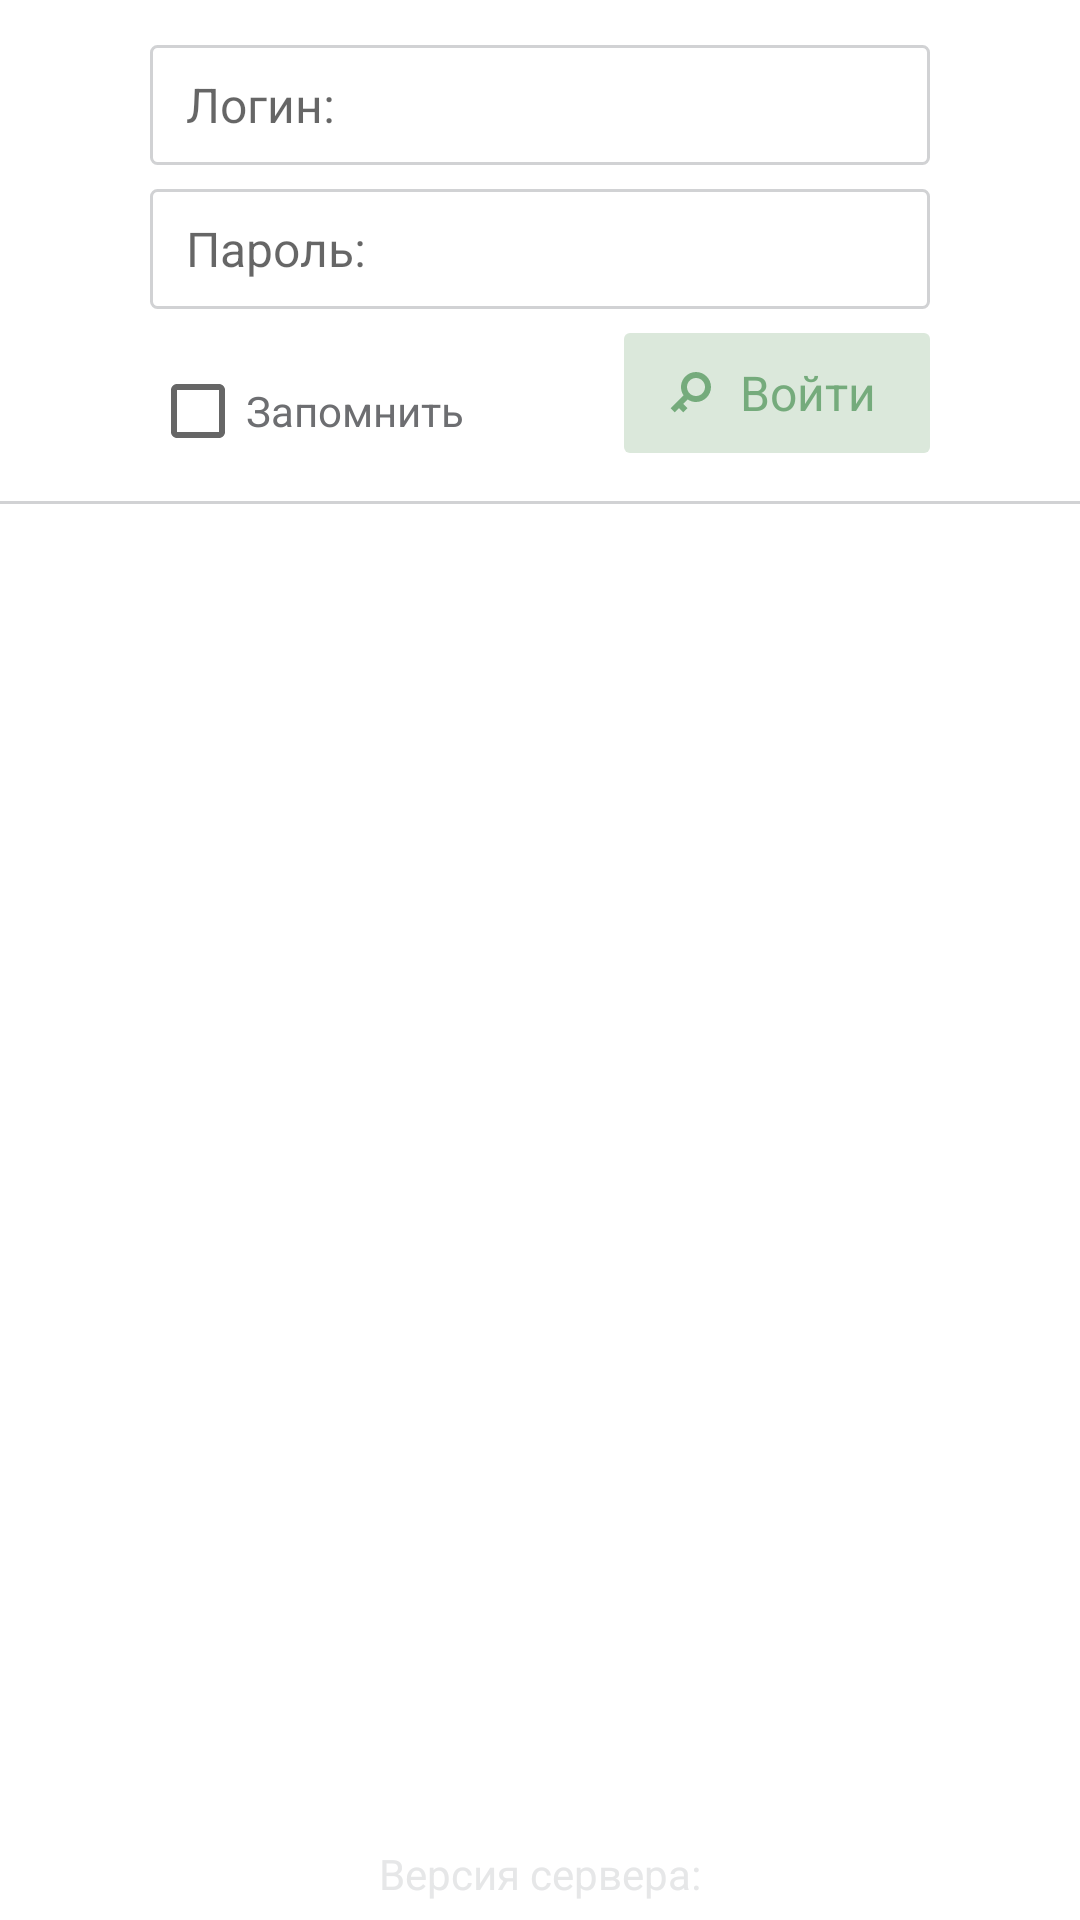

Android layout source for this screen:
<!-- AndroidManifest.xml: application theme AppTheme -->
<!-- res/layout/fragment_auth_form.xml -->
<?xml version="1.0" encoding="utf-8"?>
<RelativeLayout xmlns:android="http://schemas.android.com/apk/res/android"
    android:id="@+id/authFormFragment"
    android:layout_width="match_parent"
    android:layout_height="match_parent">

    <LinearLayout
        android:id="@+id/login_dialog_layout"
        android:layout_width="match_parent"
        android:layout_height="168dp"
        android:background="#66FFFFFF"
        android:gravity="center"
        android:orientation="vertical">

        <RelativeLayout
            android:layout_width="260dp"
            android:layout_height="168dp"
            android:layout_gravity="center">

            <EditText
                android:id="@+id/loginEditText"
                android:layout_width="260dp"
                android:layout_height="@dimen/button_size"
                android:layout_alignParentTop="true"
                android:layout_centerHorizontal="true"
                android:layout_marginTop="16dp"
                android:background="@drawable/background_edit_text"
                android:hint="@string/login"
                android:maxLines="1"
                android:paddingStart="12dp"
                android:paddingEnd="0dp"
                android:textColor="@color/grey_darkest"
                android:textSize="16sp" />

            <EditText
                android:id="@+id/passwordEditText"
                android:layout_width="260dp"
                android:layout_height="@dimen/button_size"
                android:layout_below="@+id/loginEditText"
                android:layout_centerHorizontal="true"
                android:layout_marginTop="@dimen/margin"
                android:background="@drawable/background_edit_text"
                android:hint="@string/password"
                android:inputType="textPassword"
                android:maxLines="1"
                android:paddingStart="12dp"
                android:paddingEnd="0dp"
                android:textColor="@color/grey_darkest"
                android:textSize="16sp" />

            <CheckBox
                android:id="@+id/savePasswordCkeckbox"
                android:layout_width="wrap_content"
                android:layout_height="wrap_content"
                android:layout_below="@+id/passwordEditText"
                android:layout_alignParentStart="true"
                android:layout_marginTop="10dp"
                android:text="@string/save_login_data"
                android:textColor="@color/grey_darkest" />

            <Button
                android:id="@+id/loginButton"
                style="?android:attr/buttonBarStyle"
                android:layout_width="102dp"
                android:layout_height="@dimen/button_size"
                android:layout_below="@+id/passwordEditText"
                android:layout_alignParentEnd="true"
                android:layout_marginTop="@dimen/margin"
                android:background="@drawable/selector_image_button_faded_green"
                android:drawableStart="@drawable/icon_key"
                android:drawableTint="@color/green_button_text"
                android:gravity="center"
                android:paddingStart="14dp"
                android:paddingEnd="9dp"
                android:stateListAnimator="@null"
                android:text="@string/enter"
                android:textColor="@color/green_button_text"
                android:textSize="16sp"
                android:textStyle="normal" />
        </RelativeLayout>

        <View
            android:id="@+id/horizontalDivider"
            android:layout_width="match_parent"
            android:layout_height="2dp"
            android:background="@color/grey_dark" />
    </LinearLayout>

    <TextView
        android:id="@+id/versionText"
        android:layout_width="match_parent"
        android:layout_height="wrap_content"
        android:layout_alignParentBottom="true"
        android:layout_centerHorizontal="true"
        android:background="@drawable/background_transparent_gradient"
        android:gravity="center"
        android:paddingTop="@dimen/margin"
        android:paddingBottom="6dp"
        android:text="@string/server_version"
        android:textColor="@color/grey_medium" />
</RelativeLayout>
<!-- resources referenced by this layout -->
<resources>
  <color name="green_button_text">#FF75AB7C</color>
  <color name="grey_dark">#FFD1D2D4</color>
  <color name="grey_darkest">#FF6D6E71</color>
  <color name="grey_medium">#FFE6E7E8</color>
  <dimen name="button_size">40dp</dimen>
  <dimen name="margin">8dp</dimen>
  <!-- drawable background_edit_text (drawable) -->
  <?xml version="1.0" encoding="utf-8"?>
  <shape xmlns:android="http://schemas.android.com/apk/res/android"
      android:shape="rectangle">
      <stroke
          android:color="@color/grey_dark"
          android:width="1dp" />
      <corners android:radius="2dp" />
  </shape>
  <!-- drawable background_transparent_gradient (drawable) -->
  <?xml version="1.0" encoding="utf-8"?>
  <shape android:shape="rectangle"
      xmlns:android="http://schemas.android.com/apk/res/android">
      
      <gradient
          android:type="linear"
          android:startColor="#00FFFFFF"
          android:centerColor="#BBFFFFFF"
          android:endColor="#EEFFFFFF"
          android:angle="270" />
  </shape>
  <!-- drawable icon_key (drawable) -->
  <?xml version="1.0" encoding="utf-8"?>
  <vector xmlns:android="http://schemas.android.com/apk/res/android"
      android:viewportWidth="16"
      android:viewportHeight="16"
      android:width="16dp"
      android:height="16dp">
      <path
          android:pathData="M13.536 2.464C12.56 1.488 11.28 1 10.001 1 8.722 1 7.441 1.488 6.465 2.465 4.754 4.175 4.543 6.817 5.829 8.757L1.515 13.071 2.93 14.485 4.344 13.071 5.758 14.485 7.172 13.071 5.758 11.656 7.244 10.171C8.076 10.724 9.038 11 10 11c1.279 0 2.56 -0.488 3.535 -1.465 1.953 -1.953 1.953 -5.118 0.001 -7.071zM10 9C9.199 9 8.446 8.688 7.879 8.121 7.313 7.555 7 6.801 7 6 7 5.199 7.313 4.445 7.879 3.879 8.446 3.313 9.199 3 10.002 3c0.799 0 1.554 0.312 2.119 0.878 1.17 1.17 1.17 3.073 0 4.243C11.556 8.688 10.801 9 10 9Z"
          android:fillColor="#808285" />
  </vector>
  <!-- drawable selector_image_button_faded_green (drawable) -->
  <?xml version="1.0" encoding="utf-8"?>
  <selector xmlns:android="http://schemas.android.com/apk/res/android">
      <item android:state_pressed="true" android:drawable="@drawable/background_image_button_faded_green_pressed" />
      <item android:drawable="@drawable/background_image_button_faded_green" />
  </selector>
  <string name="enter">Войти</string>
  <string name="login">Логин:</string>
  <string name="password">Пароль:</string>
  <string name="save_login_data">Запомнить</string>
  <string name="server_version">Версия сервера: </string>
  <style name="AppTheme" parent="Theme.MaterialComponents.Light.DarkActionBar">
          
          <item name="colorPrimary">@color/green</item>
          <item name="colorPrimaryDark">@color/light_green</item>
          <item name="colorAccent">@color/green</item>
      </style>
  <!-- drawable background_image_button_faded_green_pressed (drawable) -->
  <?xml version="1.0" encoding="utf-8"?>
  <shape xmlns:android="http://schemas.android.com/apk/res/android"
      android:shape="rectangle">
      <solid android:color="@color/faded_green_pressed" />
      <corners android:radius="2dp" />
  </shape>
  <!-- drawable background_image_button_faded_green (drawable) -->
  <?xml version="1.0" encoding="utf-8"?>
  <shape xmlns:android="http://schemas.android.com/apk/res/android"
      android:shape="rectangle">
      <solid android:color="@color/faded_green" />
      <corners android:radius="2dp" />
  </shape>
  <color name="green">#FF318987</color>
  <color name="light_green">#FF389B96</color>
  <color name="faded_green_pressed">#FFCBD8CB</color>
  <color name="faded_green">#FFDBE8DB</color>
</resources>
